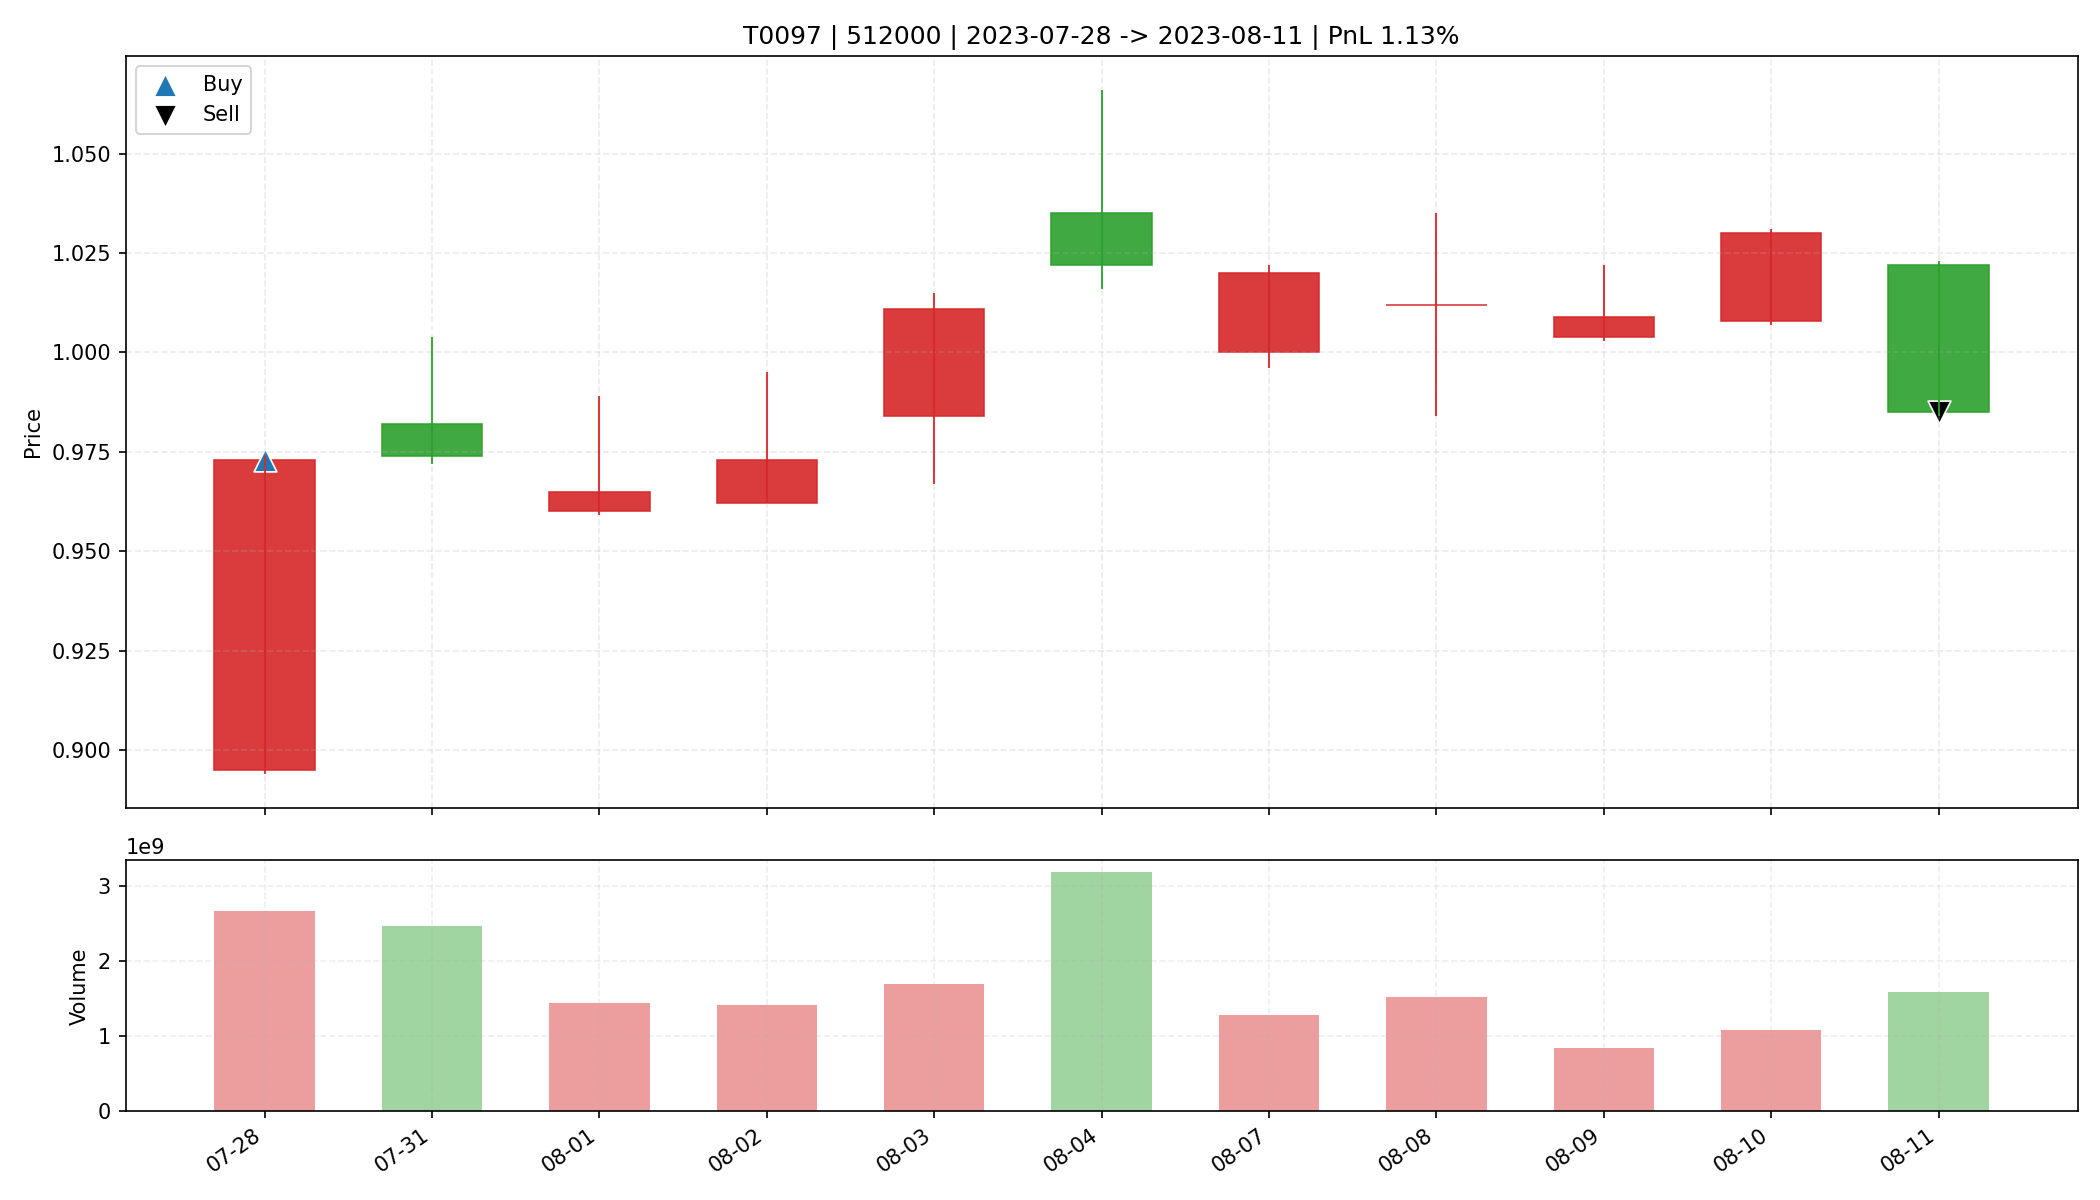

The file beside this chart, header and first rows:
date, open, high, low, close, amount, volume, trade_id, code, buy_date, sell_date, buy_price, sell_price, matched_shares, buy_reason, sell_reason, sell_profit_pct, sell_hold_days, is_buy_day, is_sell_day, holding_day_index
2023-07-28, 0.895, 0.974, 0.894, 0.973, 2515354624, 2666961918, T0097, 512000, 2023-07-28, 2023-08-11, 0.973, 0.985, 33800, 前10日振幅6.5%, 阳线涨幅8.7%, 突破均线, 放量1.9倍(温和+爆发…, 跌破MA10, 1.132, 10.0, True, False, 0
2023-07-31, 0.982, 1.004, 0.972, 0.974, 2429339136, 2460985265, T0097, 512000, 2023-07-28, 2023-08-11, 0.973, 0.985, 33800, 前10日振幅6.5%, 阳线涨幅8.7%, 突破均线, 放量1.9倍(温和+爆发…, 跌破MA10, 1.132, 10.0, False, False, 1
2023-08-01, 0.96, 0.989, 0.959, 0.965, 1393821824, 1433723325, T0097, 512000, 2023-07-28, 2023-08-11, 0.973, 0.985, 33800, 前10日振幅6.5%, 阳线涨幅8.7%, 突破均线, 放量1.9倍(温和+爆发…, 跌破MA10, 1.132, 10.0, False, False, 2
2023-08-02, 0.962, 0.995, 0.962, 0.973, 1377011712, 1405704321, T0097, 512000, 2023-07-28, 2023-08-11, 0.973, 0.985, 33800, 前10日振幅6.5%, 阳线涨幅8.7%, 突破均线, 放量1.9倍(温和+爆发…, 跌破MA10, 1.132, 10.0, False, False, 3
2023-08-03, 0.984, 1.015, 0.967, 1.011, 1686608000, 1697250816, T0097, 512000, 2023-07-28, 2023-08-11, 0.973, 0.985, 33800, 前10日振幅6.5%, 阳线涨幅8.7%, 突破均线, 放量1.9倍(温和+爆发…, 跌破MA10, 1.132, 10.0, False, False, 4
2023-08-04, 1.035, 1.066, 1.016, 1.022, 3297595392, 3176653926, T0097, 512000, 2023-07-28, 2023-08-11, 0.973, 0.985, 33800, 前10日振幅6.5%, 阳线涨幅8.7%, 突破均线, 放量1.9倍(温和+爆发…, 跌破MA10, 1.132, 10.0, False, False, 5
2023-08-07, 1.0, 1.022, 0.996, 1.02, 1295314432, 1281768034, T0097, 512000, 2023-07-28, 2023-08-11, 0.973, 0.985, 33800, 前10日振幅6.5%, 阳线涨幅8.7%, 突破均线, 放量1.9倍(温和+爆发…, 跌破MA10, 1.132, 10.0, False, False, 6
2023-08-08, 1.012, 1.035, 0.984, 1.012, 1532310400, 1514883410, T0097, 512000, 2023-07-28, 2023-08-11, 0.973, 0.985, 33800, 前10日振幅6.5%, 阳线涨幅8.7%, 突破均线, 放量1.9倍(温和+爆发…, 跌破MA10, 1.132, 10.0, False, False, 7
2023-08-09, 1.004, 1.022, 1.003, 1.009, 842894528, 833125502, T0097, 512000, 2023-07-28, 2023-08-11, 0.973, 0.985, 33800, 前10日振幅6.5%, 阳线涨幅8.7%, 突破均线, 放量1.9倍(温和+爆发…, 跌破MA10, 1.132, 10.0, False, False, 8
2023-08-10, 1.008, 1.031, 1.007, 1.03, 1097403520, 1077461684, T0097, 512000, 2023-07-28, 2023-08-11, 0.973, 0.985, 33800, 前10日振幅6.5%, 阳线涨幅8.7%, 突破均线, 放量1.9倍(温和+爆发…, 跌破MA10, 1.132, 10.0, False, False, 9
2023-08-11, 1.022, 1.023, 0.984, 0.985, 1585363840, 1587522752, T0097, 512000, 2023-07-28, 2023-08-11, 0.973, 0.985, 33800, 前10日振幅6.5%, 阳线涨幅8.7%, 突破均线, 放量1.9倍(温和+爆发…, 跌破MA10, 1.132, 10.0, False, True, 10
